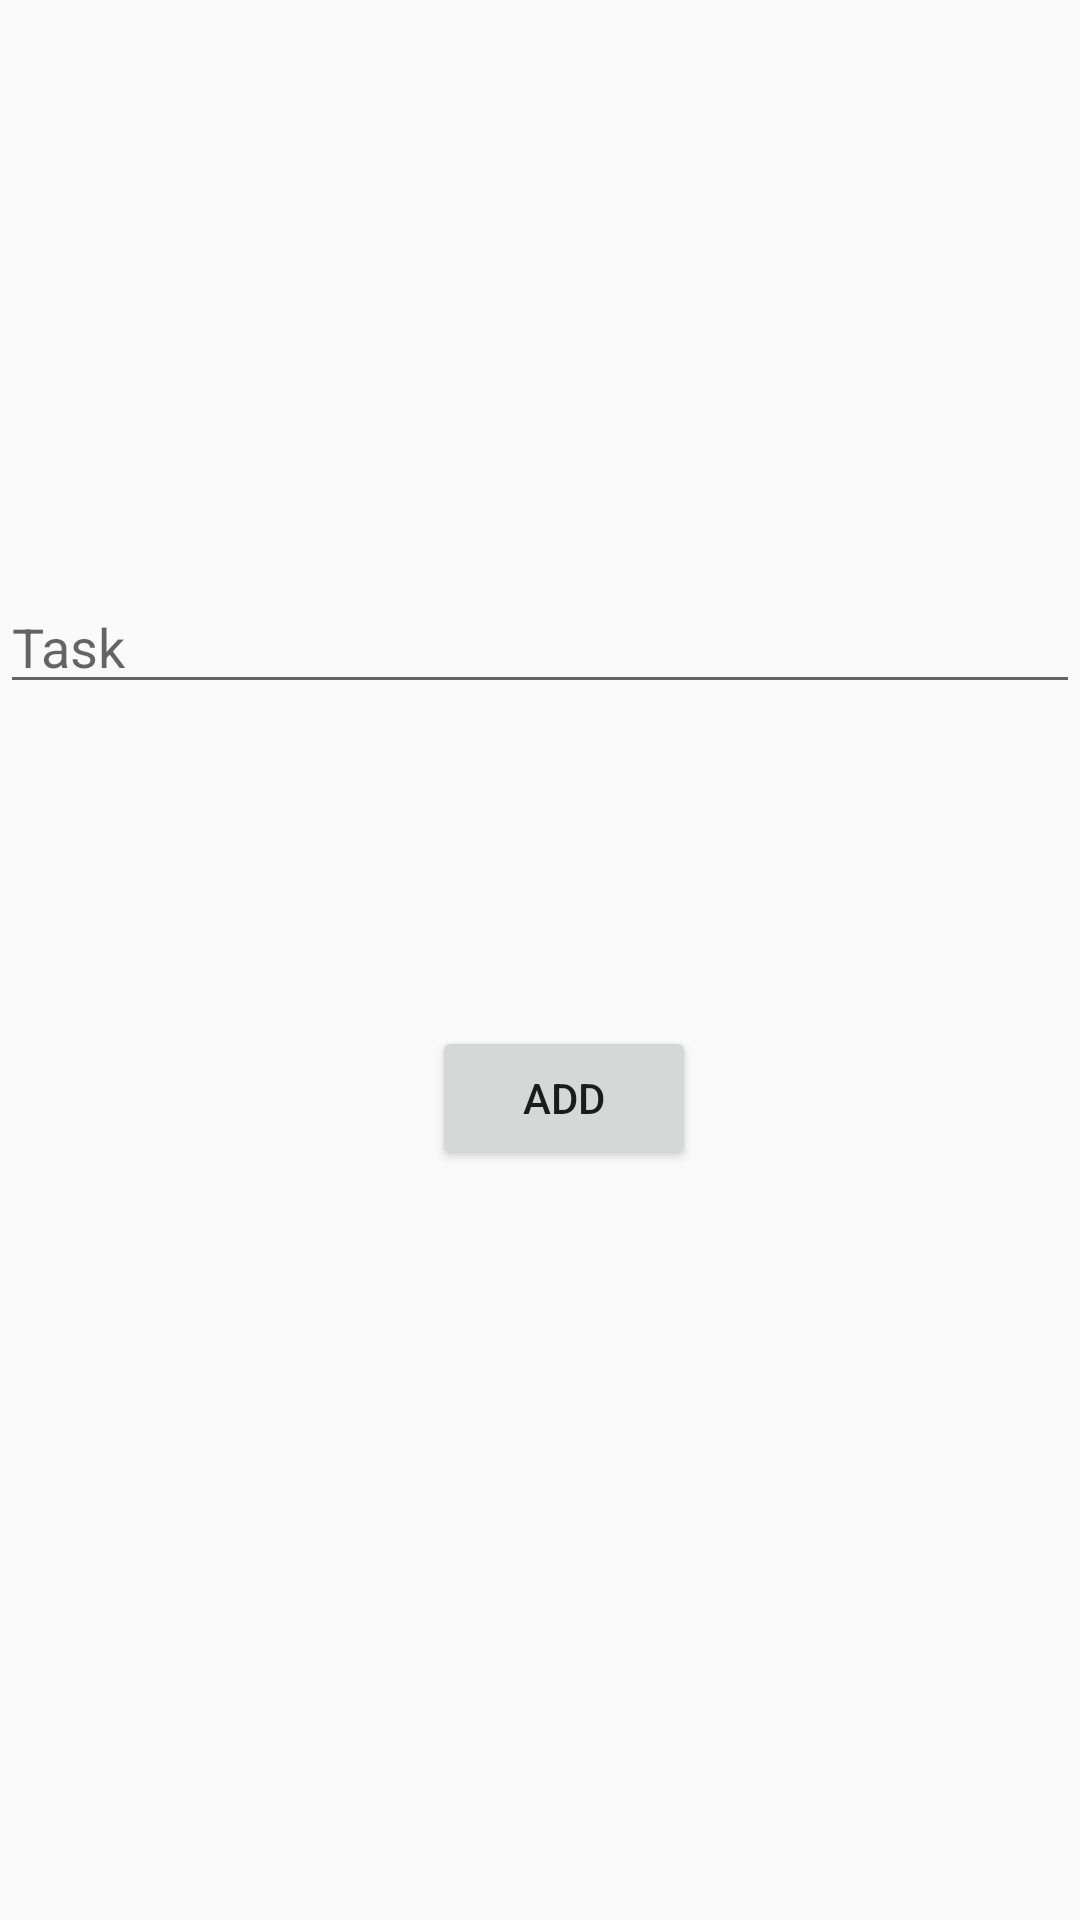

The Android layout XML behind this screen, and the referenced resources:
<!-- AndroidManifest.xml: application theme Theme.DailyManager -->
<!-- res/layout/activity_todo_addition.xml -->
<?xml version="1.0" encoding="utf-8"?>
<androidx.constraintlayout.widget.ConstraintLayout xmlns:android="http://schemas.android.com/apk/res/android"
    xmlns:app="http://schemas.android.com/apk/res-auto"
    xmlns:tools="http://schemas.android.com/tools"
    android:layout_width="match_parent"
    android:layout_height="match_parent"
    tools:context=".Todo_Addition">

    <EditText
        android:id="@+id/editTextTextPersonName"
        android:layout_width="0dp"
        android:layout_height="wrap_content"
        android:ems="10"
        android:hint="Task"
        android:inputType="textPersonName"
        app:layout_constraintBottom_toBottomOf="parent"
        app:layout_constraintEnd_toEndOf="parent"
        app:layout_constraintHorizontal_bias="0.0"
        app:layout_constraintStart_toStartOf="parent"
        app:layout_constraintTop_toTopOf="parent"
        app:layout_constraintVertical_bias="0.323" />

    <Button
        android:id="@+id/button3"
        android:layout_width="wrap_content"
        android:layout_height="wrap_content"
        android:text="Add"
        app:layout_constraintBottom_toBottomOf="parent"
        app:layout_constraintEnd_toEndOf="parent"
        app:layout_constraintHorizontal_bias="0.529"
        app:layout_constraintStart_toStartOf="parent"
        app:layout_constraintTop_toBottomOf="@+id/editTextTextPersonName"
        app:layout_constraintVertical_bias="0.3" />
</androidx.constraintlayout.widget.ConstraintLayout>
<!-- resources referenced by this layout -->
<resources>
  <style name="Theme.DailyManager" parent="Theme.AppCompat.Light.DarkActionBar">
          
          <item name="colorPrimary">@color/purple_500</item>
          <item name="colorPrimaryVariant">@color/purple_700</item>
          <item name="colorOnPrimary">@color/white</item>
          
          <item name="colorSecondary">@color/teal_200</item>
          <item name="colorSecondaryVariant">@color/teal_700</item>
          <item name="colorOnSecondary">@color/black</item>
          
          <item name="android:statusBarColor" tools:targetApi="l">?attr/colorPrimaryVariant</item>
          
      </style>
  <color name="purple_500">#FF6200EE</color>
  <color name="purple_700">#FF3700B3</color>
  <color name="white">#FFFFFFFF</color>
  <color name="teal_200">#19DA03</color>
  <color name="teal_700">#FF018786</color>
  <color name="black">#FF000000</color>
</resources>
